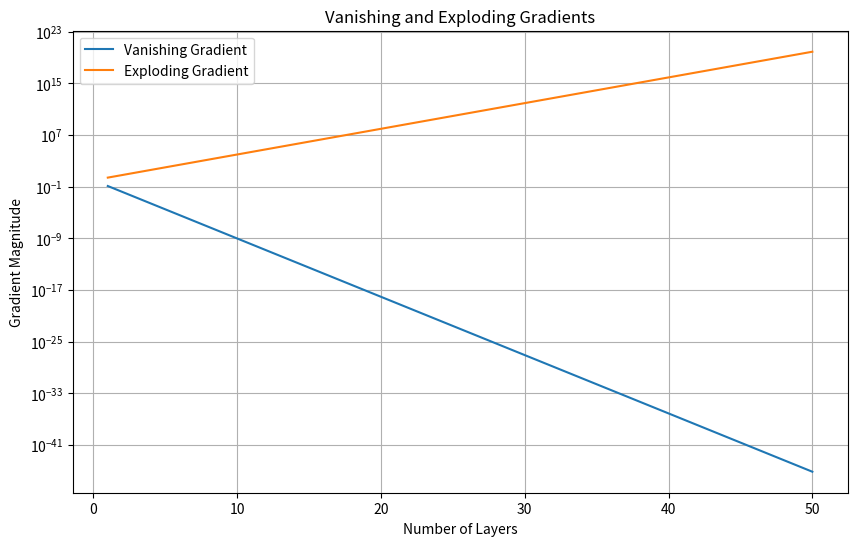

The script that saved this image:
import numpy as np
import matplotlib.pyplot as plt


def simulate_gradient(depth, weight, activation_derivative):

    gradient = 1.0
    gradients = []

    for layer in range(depth):

        gradient = (
            gradient
            * weight
            * activation_derivative
        )

        gradients.append(abs(gradient))

    return gradients


# Number of layers
depth = 50


# --------------------------------------------------
# Vanishing Gradient
# --------------------------------------------------

vanishing = simulate_gradient(
    depth=depth,
    weight=0.5,
    activation_derivative=0.25
)


# --------------------------------------------------
# Exploding Gradient
# --------------------------------------------------

exploding = simulate_gradient(
    depth=depth,
    weight=10,
    activation_derivative=0.25
)


# --------------------------------------------------
# Print Gradient Values
# --------------------------------------------------

print("VANISHING GRADIENT VALUES")

for layer, gradient in enumerate(vanishing, start=1):

    print(
        f"Layer {layer}: "
        f"{gradient:.10f}"
    )


print("\nEXPLODING GRADIENT VALUES")

for layer, gradient in enumerate(exploding, start=1):

    print(
        f"Layer {layer}: "
        f"{gradient:.10f}"
    )


# --------------------------------------------------
# Plot
# --------------------------------------------------

layers = range(1, depth + 1)

plt.figure(figsize=(10, 6))

plt.plot(
    layers,
    vanishing,
    label="Vanishing Gradient"
)

plt.plot(
    layers,
    exploding,
    label="Exploding Gradient"
)

plt.xlabel("Number of Layers")
plt.ylabel("Gradient Magnitude")

plt.title(
    "Vanishing and Exploding Gradients"
)

# Log scale makes both effects visible
plt.yscale("log")

plt.legend()
plt.grid(True)

plt.show()
